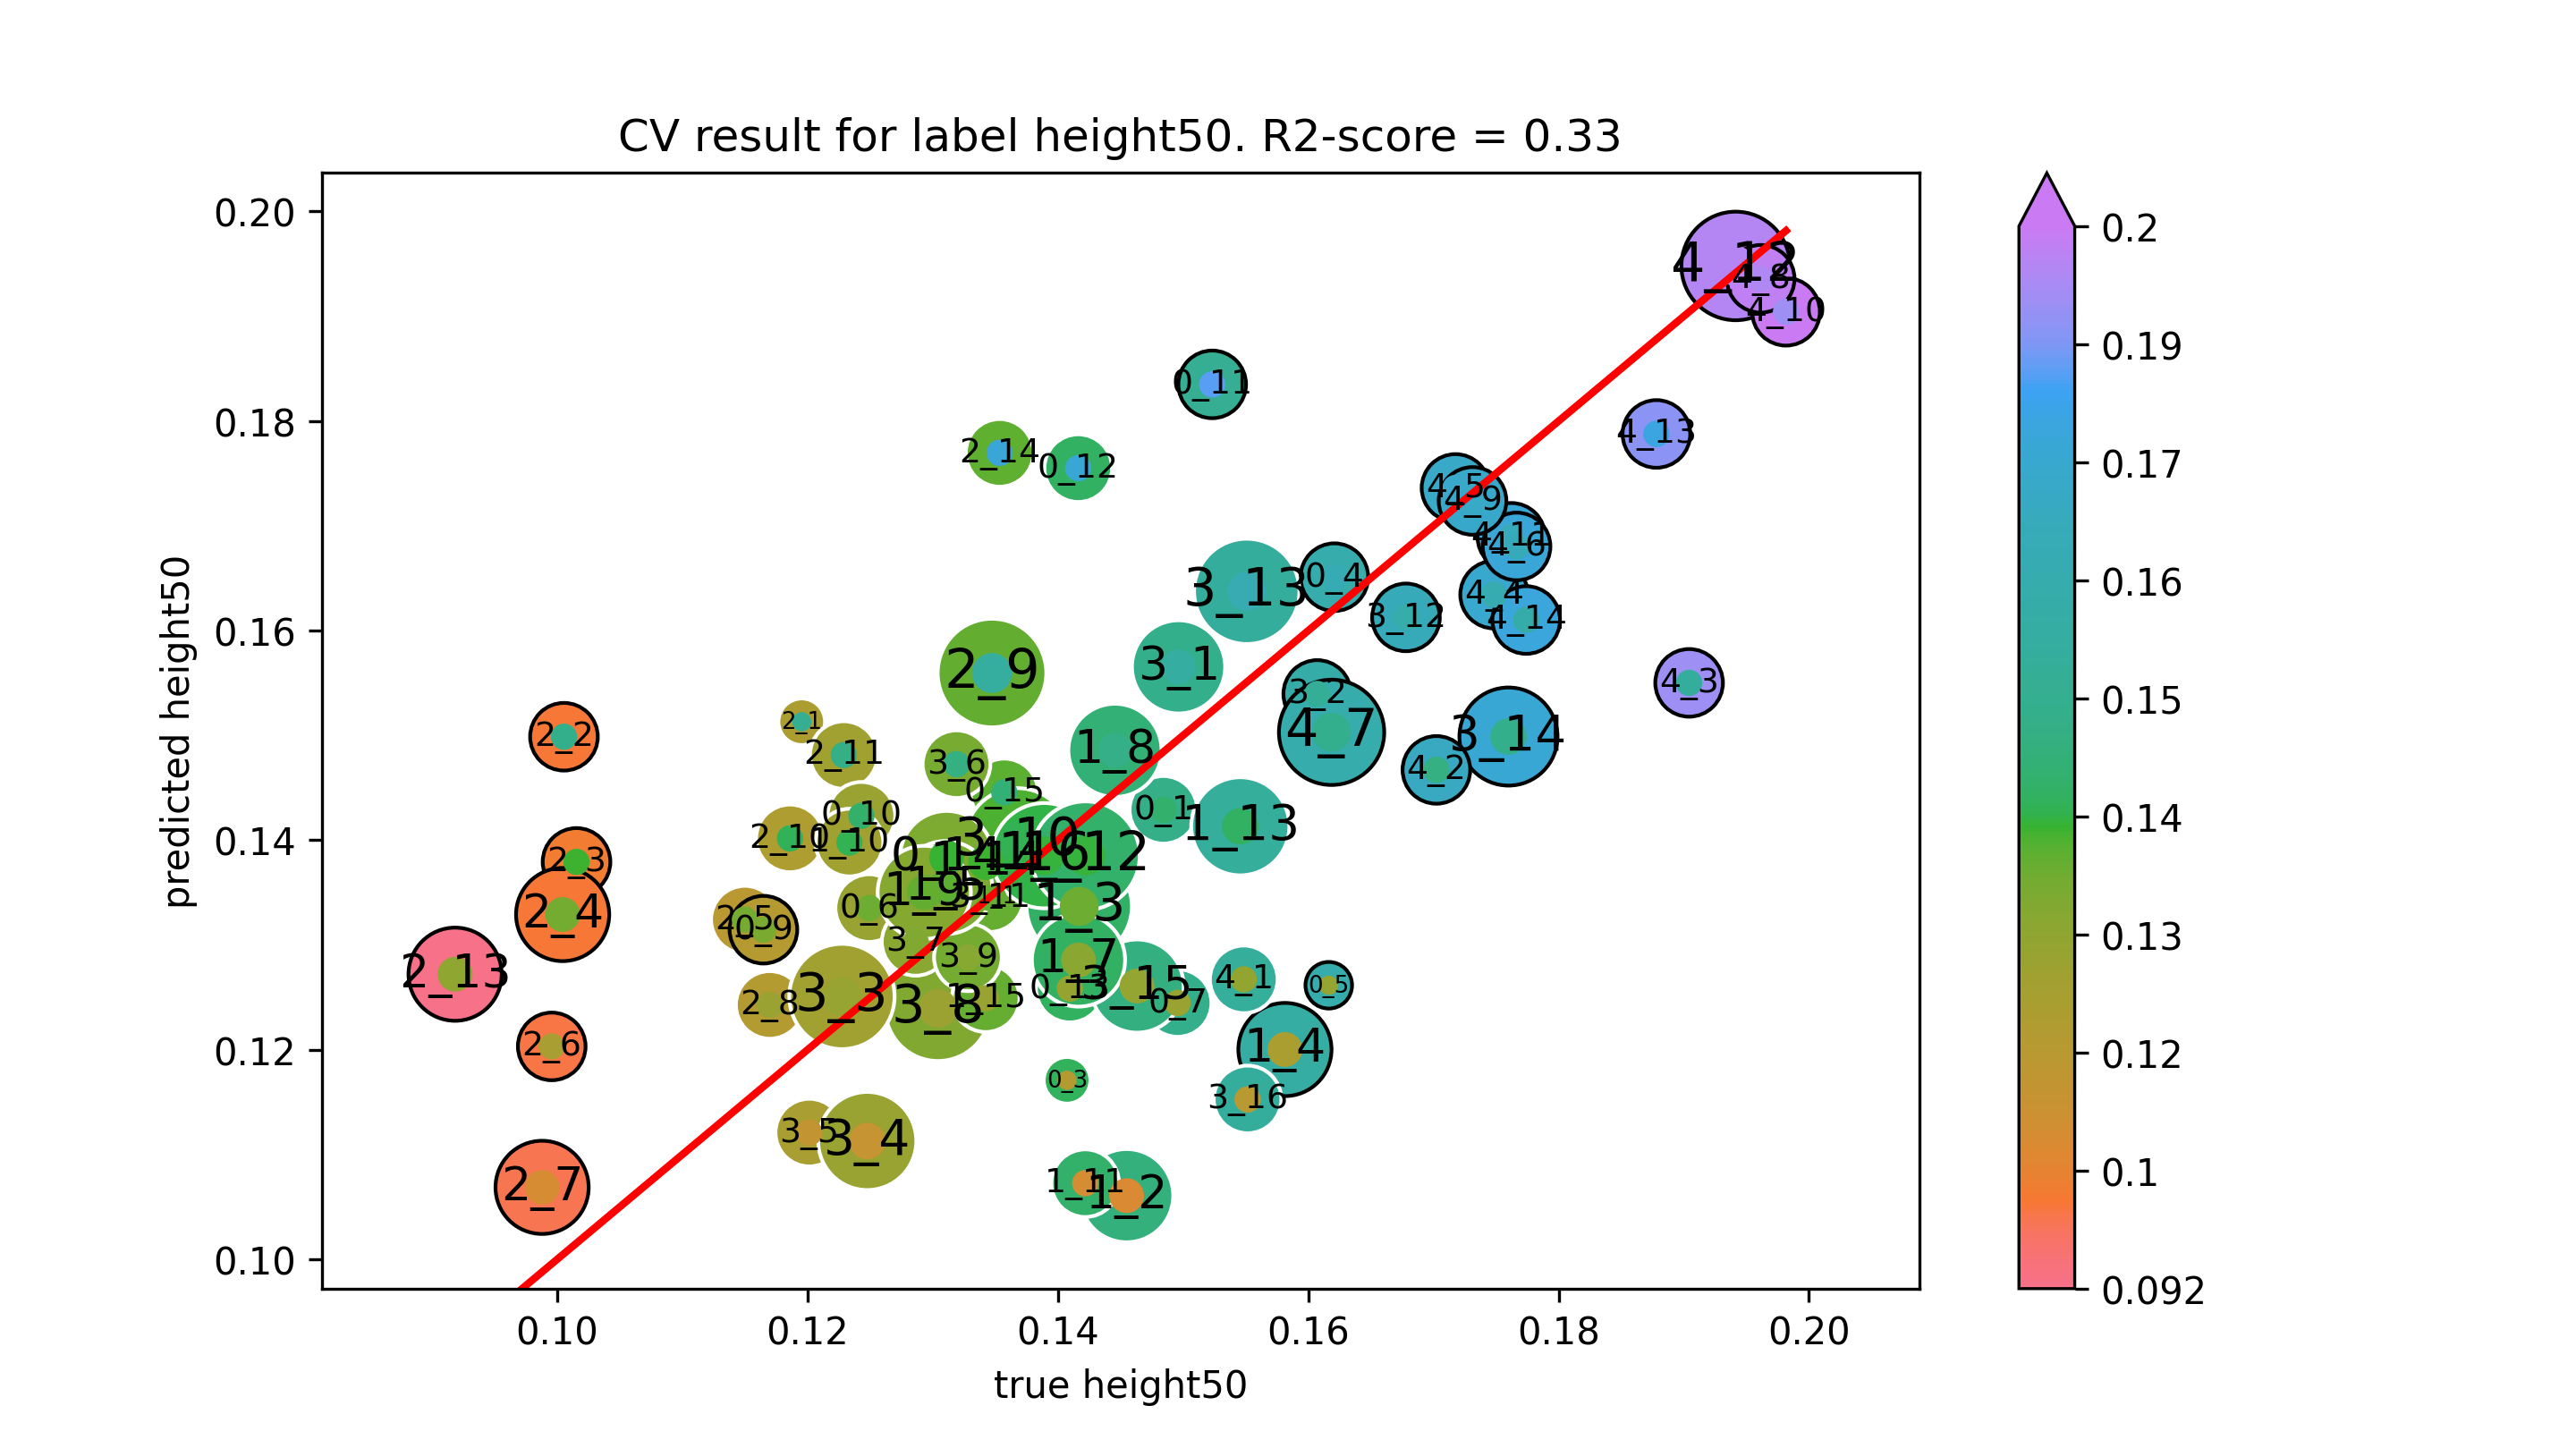

The data file committed next to this chart (first rows):
true height50, predicted height50
0.1941, 0.1948
0.1982, 0.1904
0.1961, 0.1936
0.1878, 0.1788
0.1523, 0.1835
0.1353, 0.177
0.1904, 0.155
0.1748, 0.1634
0.1621, 0.1651
0.1718, 0.1736
0.1762, 0.1689
0.1416, 0.1755
0.1347, 0.156
0.176, 0.1499
0.1616, 0.1262
0.1607, 0.154
0.1774, 0.161
0.1195, 0.1513
0.1678, 0.1613
0.1766, 0.168
0.1731, 0.1724
0.1342, 0.1379
0.1229, 0.1481
0.1551, 0.1637
0.1702, 0.1467
0.1484, 0.1429
0.115, 0.1324
0.1496, 0.1565
0.1619, 0.1503
0.1496, 0.1245
0.1357, 0.1446
0.1581, 0.12
0.1186, 0.1402
0.1368, 0.1399
0.1455, 0.1061
0.1005, 0.1499
0.117, 0.1243
0.1319, 0.1473
0.1548, 0.1267
0.1243, 0.1423
0.1015, 0.1379
0.1004, 0.1329
0.1304, 0.1239
0.1551, 0.1153
0.1422, 0.1073
0.09957, 0.1203
0.09879, 0.1069
0.1201, 0.1121
0.1165, 0.1315
0.141, 0.1258
0.1351, 0.1346
0.1463, 0.1261
0.1407, 0.1171
0.1233, 0.1398
0.09185, 0.1272
0.1227, 0.1251
0.1248, 0.1113
0.1311, 0.1383
0.1417, 0.1337
0.1342, 0.1249
... 11 more rows
